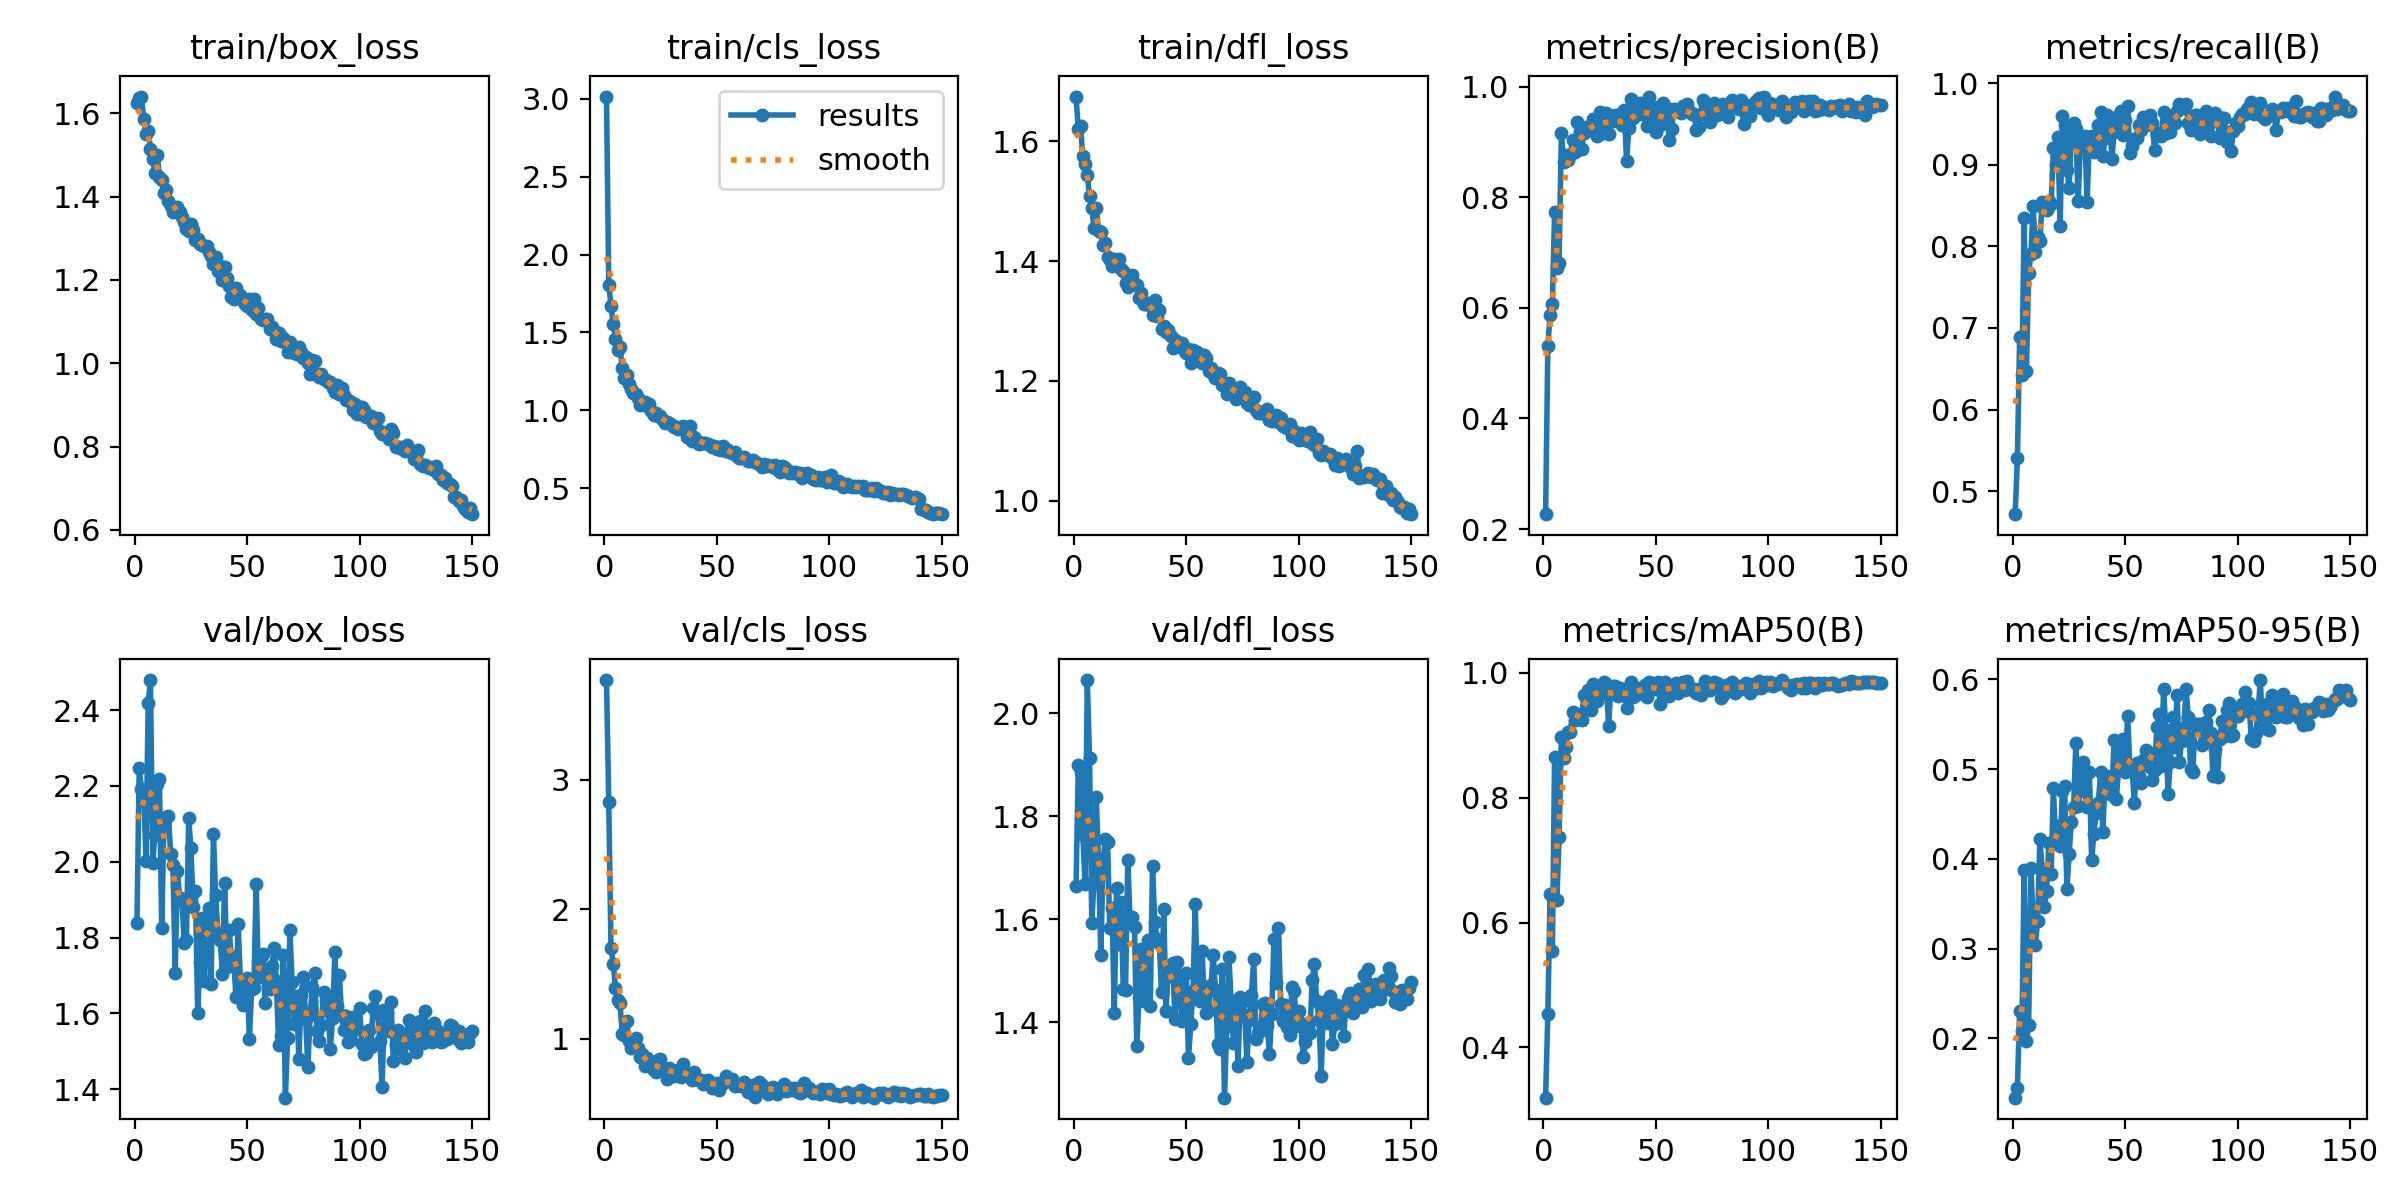

Source data for this figure (header and first rows):
epoch, train/box_loss, train/cls_loss, train/dfl_loss, metrics/precision(B), metrics/recall(B), metrics/mAP50(B), metrics/mAP50-95(B), val/box_loss, val/cls_loss, val/dfl_loss, lr/pg0, lr/pg1, lr/pg2
1, 1.624, 3.015, 1.675, 0.227, 0.4719, 0.3196, 0.1339, 1.838, 3.772, 1.664, 0.0004727, 0.0004727, 0.0004727
2, 1.636, 1.807, 1.621, 0.5318, 0.5401, 0.4535, 0.1452, 2.247, 2.83, 1.899, 0.0009428, 0.0009428, 0.0009428
3, 1.64, 1.669, 1.625, 0.5865, 0.6891, 0.6455, 0.231, 2.193, 1.703, 1.887, 0.001407, 0.001407, 0.001407
4, 1.586, 1.554, 1.575, 0.6066, 0.6422, 0.5536, 0.2085, 2.192, 1.58, 1.764, 0.001401, 0.001401, 0.001401
5, 1.551, 1.457, 1.562, 0.7725, 0.835, 0.8642, 0.3875, 2.003, 1.393, 1.669, 0.001401, 0.001401, 0.001401
6, 1.557, 1.386, 1.544, 0.6725, 0.6468, 0.6361, 0.1967, 2.42, 1.298, 2.065, 0.001391, 0.001391, 0.001391
7, 1.515, 1.407, 1.509, 0.681, 0.7678, 0.7366, 0.2145, 2.479, 1.273, 1.913, 0.001382, 0.001382, 0.001382
8, 1.491, 1.272, 1.488, 0.9161, 0.79, 0.8967, 0.3895, 1.997, 1.04, 1.594, 0.001372, 0.001372, 0.001372
9, 1.457, 1.207, 1.456, 0.8645, 0.8496, 0.8635, 0.3318, 2.071, 1.029, 1.676, 0.001363, 0.001363, 0.001363
10, 1.5, 1.226, 1.489, 0.8762, 0.7926, 0.8803, 0.3045, 2.204, 1.135, 1.837, 0.001354, 0.001354, 0.001354
11, 1.447, 1.169, 1.451, 0.8677, 0.8118, 0.9047, 0.3313, 2.218, 0.983, 1.711, 0.001344, 0.001344, 0.001344
12, 1.44, 1.136, 1.448, 0.8765, 0.8061, 0.9047, 0.4217, 1.825, 0.9289, 1.53, 0.001335, 0.001335, 0.001335
13, 1.409, 1.111, 1.427, 0.903, 0.854, 0.9363, 0.3888, 2.103, 0.956, 1.71, 0.001325, 0.001325, 0.001325
14, 1.417, 1.104, 1.429, 0.8808, 0.8458, 0.9236, 0.3463, 2.117, 1.004, 1.757, 0.001316, 0.001316, 0.001316
15, 1.39, 1.075, 1.407, 0.9351, 0.845, 0.9345, 0.3648, 2.12, 0.9318, 1.75, 0.001306, 0.001306, 0.001306
16, 1.376, 1.033, 1.401, 0.8909, 0.8555, 0.933, 0.4181, 2.021, 0.8565, 1.583, 0.001297, 0.001297, 0.001297
17, 1.362, 1.047, 1.392, 0.8863, 0.8519, 0.9235, 0.3832, 1.99, 0.8834, 1.623, 0.001288, 0.001288, 0.001288
18, 1.372, 1.052, 1.403, 0.9169, 0.9205, 0.965, 0.479, 1.707, 0.7892, 1.418, 0.001278, 0.001278, 0.001278
19, 1.376, 1.025, 1.4, 0.927, 0.8992, 0.9622, 0.418, 1.975, 0.8538, 1.66, 0.001269, 0.001269, 0.001269
20, 1.362, 1.041, 1.404, 0.9275, 0.9338, 0.973, 0.4367, 1.905, 0.7904, 1.552, 0.001259, 0.001259, 0.001259
21, 1.35, 0.9977, 1.387, 0.9218, 0.8254, 0.9395, 0.4139, 1.901, 0.8115, 1.634, 0.00125, 0.00125, 0.00125
22, 1.339, 0.9695, 1.384, 0.9414, 0.9591, 0.9811, 0.4753, 1.786, 0.7556, 1.465, 0.00124, 0.00124, 0.00124
23, 1.321, 0.9798, 1.363, 0.9402, 0.9486, 0.9776, 0.4815, 1.794, 0.7426, 1.462, 0.001231, 0.001231, 0.001231
24, 1.318, 0.9653, 1.357, 0.9109, 0.894, 0.9553, 0.3662, 2.116, 0.8358, 1.715, 0.001221, 0.001221, 0.001221
25, 1.334, 0.9618, 1.368, 0.9548, 0.872, 0.9662, 0.4058, 2.035, 0.8399, 1.6, 0.001212, 0.001212, 0.001212
26, 1.32, 0.935, 1.376, 0.9344, 0.9385, 0.9773, 0.4407, 1.882, 0.7699, 1.604, 0.001203, 0.001203, 0.001203
27, 1.297, 0.9198, 1.362, 0.916, 0.951, 0.9848, 0.4581, 1.924, 0.7514, 1.584, 0.001193, 0.001193, 0.001193
28, 1.297, 0.9237, 1.36, 0.9517, 0.9432, 0.9817, 0.5292, 1.602, 0.689, 1.353, 0.001184, 0.001184, 0.001184
29, 1.287, 0.9186, 1.338, 0.9151, 0.8554, 0.9149, 0.4591, 1.736, 0.7704, 1.448, 0.001174, 0.001174, 0.001174
30, 1.283, 0.904, 1.347, 0.9465, 0.9262, 0.9741, 0.4754, 1.853, 0.7503, 1.543, 0.001165, 0.001165, 0.001165
31, 1.282, 0.8937, 1.328, 0.9377, 0.9218, 0.9783, 0.5081, 1.685, 0.712, 1.441, 0.001156, 0.001156, 0.001156
32, 1.282, 0.8926, 1.329, 0.9487, 0.9349, 0.9788, 0.4752, 1.798, 0.7522, 1.492, 0.001146, 0.001146, 0.001146
33, 1.268, 0.8776, 1.33, 0.9374, 0.8539, 0.9624, 0.4575, 1.877, 0.761, 1.56, 0.001137, 0.001137, 0.001137
34, 1.257, 0.8945, 1.327, 0.9511, 0.934, 0.9751, 0.4969, 1.679, 0.7079, 1.433, 0.001127, 0.001127, 0.001127
35, 1.237, 0.8963, 1.31, 0.9312, 0.935, 0.9707, 0.3989, 2.073, 0.8067, 1.704, 0.001118, 0.001118, 0.001118
36, 1.256, 0.8762, 1.335, 0.9568, 0.9153, 0.9653, 0.4277, 1.912, 0.7385, 1.595, 0.001108, 0.001108, 0.001108
37, 1.22, 0.8305, 1.309, 0.8659, 0.919, 0.9442, 0.4508, 1.812, 0.7263, 1.561, 0.001099, 0.001099, 0.001099
38, 1.232, 0.8981, 1.319, 0.9244, 0.9488, 0.9661, 0.4623, 1.793, 0.7091, 1.554, 0.001089, 0.001089, 0.001089
39, 1.201, 0.8004, 1.286, 0.9782, 0.964, 0.985, 0.4971, 1.705, 0.6786, 1.459, 0.00108, 0.00108, 0.00108
40, 1.23, 0.826, 1.291, 0.9437, 0.9101, 0.9615, 0.4296, 1.944, 0.7452, 1.619, 0.001071, 0.001071, 0.001071
41, 1.204, 0.811, 1.281, 0.9494, 0.9325, 0.9642, 0.491, 1.722, 0.6877, 1.421, 0.001061, 0.001061, 0.001061
42, 1.185, 0.7846, 1.284, 0.9596, 0.9607, 0.9762, 0.4924, 1.819, 0.6849, 1.505, 0.001052, 0.001052, 0.001052
43, 1.16, 0.7914, 1.275, 0.9703, 0.953, 0.971, 0.4796, 1.745, 0.6844, 1.49, 0.001042, 0.001042, 0.001042
44, 1.155, 0.7892, 1.256, 0.9497, 0.9068, 0.9715, 0.4708, 1.748, 0.654, 1.516, 0.001033, 0.001033, 0.001033
45, 1.181, 0.7902, 1.269, 0.954, 0.9404, 0.9796, 0.5326, 1.643, 0.6601, 1.407, 0.001023, 0.001023, 0.001023
46, 1.158, 0.786, 1.262, 0.9293, 0.9466, 0.9618, 0.4668, 1.835, 0.683, 1.516, 0.001014, 0.001014, 0.001014
47, 1.164, 0.7756, 1.264, 0.9819, 0.961, 0.9852, 0.5019, 1.687, 0.6591, 1.486, 0.001005, 0.001005, 0.001005
48, 1.149, 0.7612, 1.263, 0.9462, 0.966, 0.984, 0.524, 1.621, 0.6183, 1.402, 0.0009952, 0.0009952, 0.0009952
49, 1.141, 0.769, 1.252, 0.9592, 0.9365, 0.9772, 0.5331, 1.65, 0.6478, 1.406, 0.0009857, 0.0009857, 0.0009857
50, 1.137, 0.7532, 1.247, 0.9187, 0.9544, 0.9743, 0.4973, 1.694, 0.6585, 1.497, 0.0009763, 0.0009763, 0.0009763
51, 1.155, 0.7662, 1.254, 0.963, 0.9714, 0.9855, 0.5598, 1.534, 0.6018, 1.33, 0.0009669, 0.0009669, 0.0009669
52, 1.128, 0.7437, 1.23, 0.9312, 0.914, 0.9501, 0.504, 1.664, 0.6528, 1.397, 0.0009574, 0.0009574, 0.0009574
53, 1.154, 0.7689, 1.252, 0.97, 0.9229, 0.9726, 0.5006, 1.667, 0.6567, 1.462, 0.000948, 0.000948, 0.000948
54, 1.119, 0.7413, 1.237, 0.9372, 0.9309, 0.9848, 0.4627, 1.94, 0.7095, 1.63, 0.0009386, 0.0009386, 0.0009386
55, 1.131, 0.743, 1.249, 0.9606, 0.9326, 0.9774, 0.5067, 1.695, 0.6744, 1.452, 0.0009291, 0.0009291, 0.0009291
56, 1.107, 0.7333, 1.242, 0.9036, 0.9485, 0.9626, 0.4929, 1.75, 0.6834, 1.441, 0.0009197, 0.0009197, 0.0009197
57, 1.103, 0.7227, 1.229, 0.9238, 0.9425, 0.9729, 0.4845, 1.756, 0.6873, 1.539, 0.0009103, 0.0009103, 0.0009103
58, 1.105, 0.7339, 1.244, 0.9586, 0.9586, 0.9796, 0.51, 1.627, 0.636, 1.451, 0.0009008, 0.0009008, 0.0009008
59, 1.107, 0.7069, 1.239, 0.9551, 0.948, 0.9829, 0.5215, 1.71, 0.6452, 1.418, 0.0008914, 0.0008914, 0.0008914
60, 1.083, 0.692, 1.216, 0.9557, 0.9564, 0.9667, 0.5191, 1.664, 0.6404, 1.423, 0.000882, 0.000882, 0.000882
... 90 more rows
